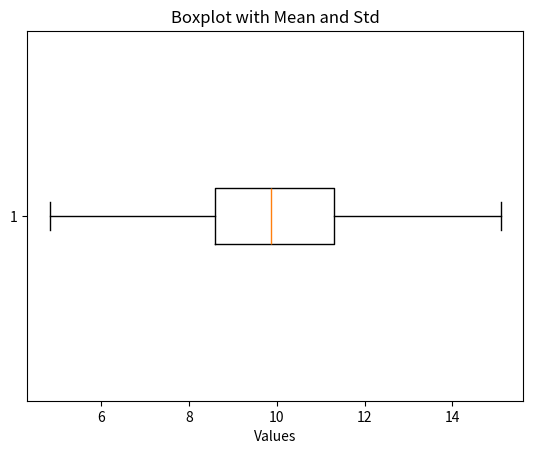

Write the Python code that produced this figure.
import numpy as np
import matplotlib.pyplot as plt

# Set mean and std for the distribution
desired_mean = 10
std = 2

# Generate synthetic data based on normal distribution
data = np.random.normal(0, std, 100)  # Generate data with mean=0
data_shifted = data + (desired_mean - np.mean(data))  # Shift the data to match the desired mean

# Create a boxplot using Matplotlib
plt.boxplot(data_shifted, vert=False)
plt.title('Boxplot with Mean and Std')
plt.xlabel('Values')
plt.show()
